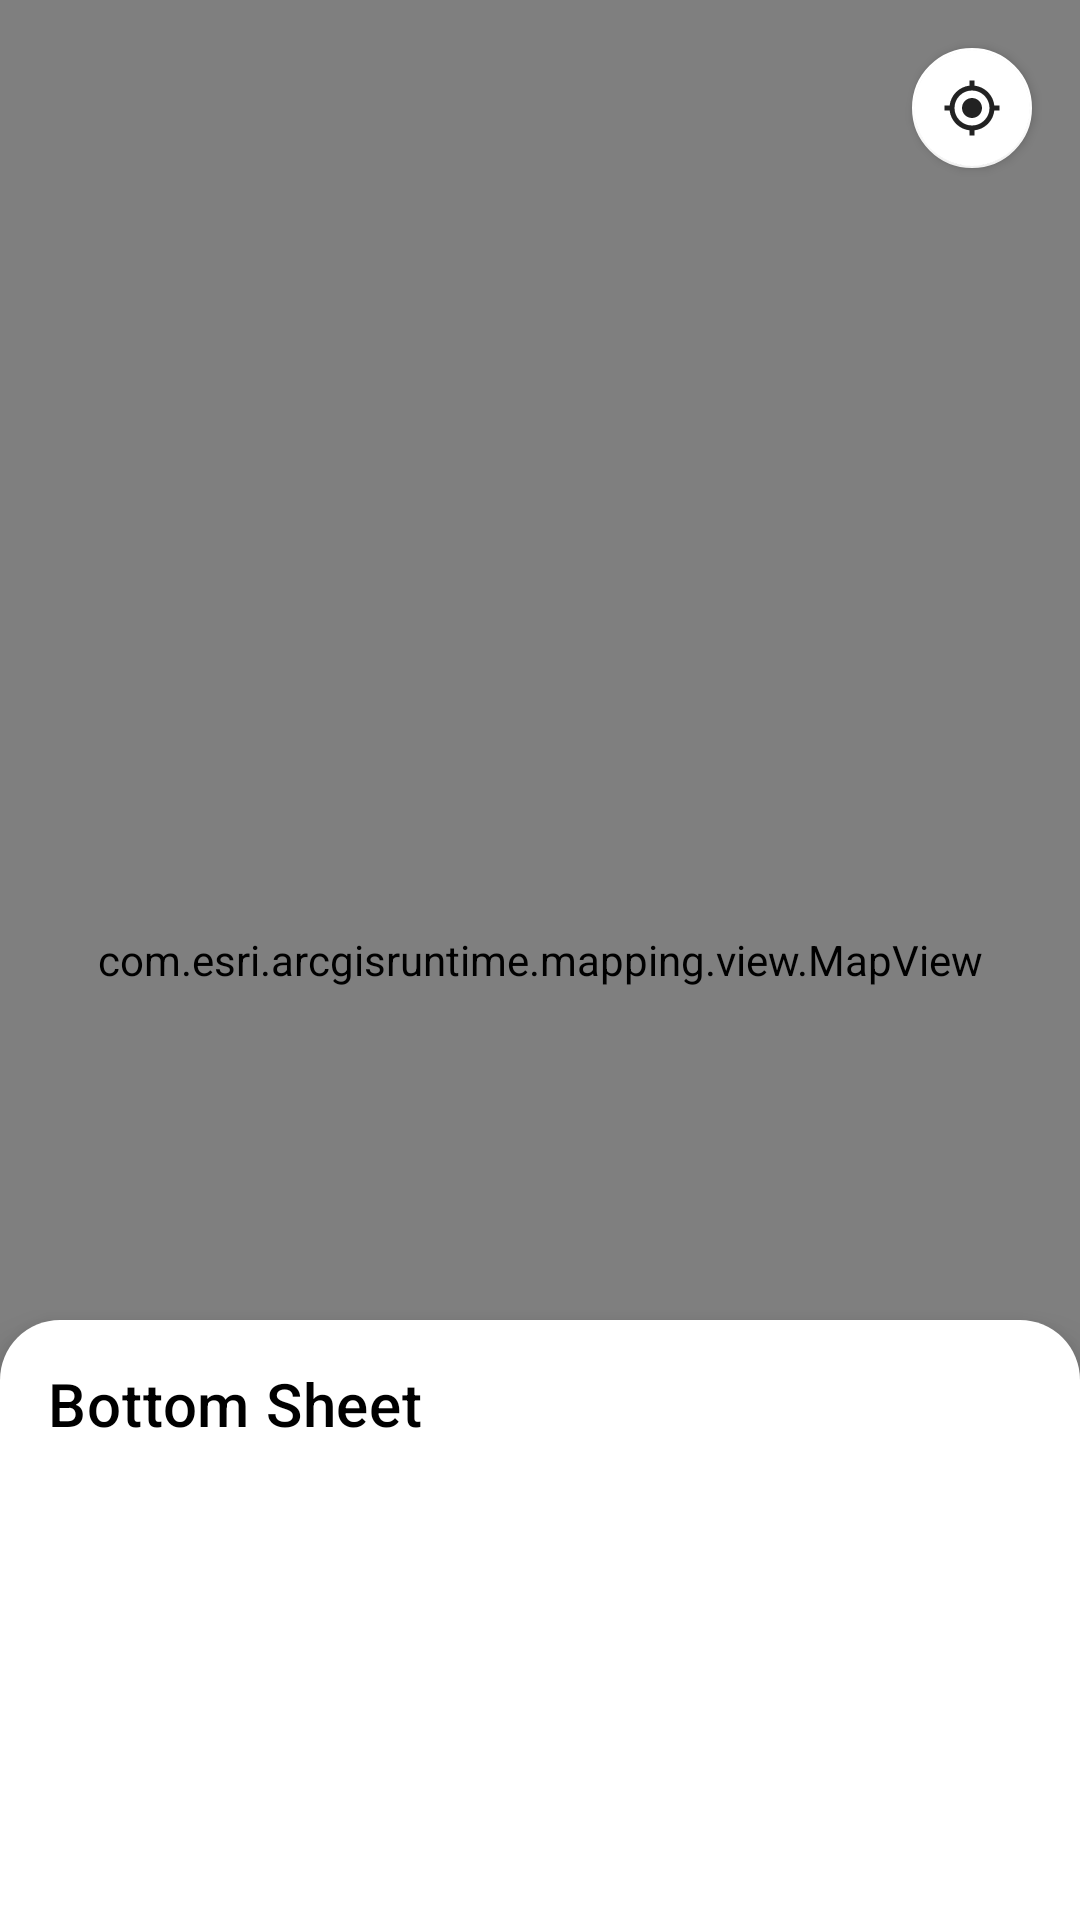

Android layout source for this screen:
<!-- AndroidManifest.xml: application theme AppTheme -->
<!-- res/layout/activity_main.xml -->
<?xml version="1.0" encoding="utf-8"?>
<androidx.coordinatorlayout.widget.CoordinatorLayout xmlns:android="http://schemas.android.com/apk/res/android"
    xmlns:app="http://schemas.android.com/apk/res-auto"
    xmlns:tools="http://schemas.android.com/tools"
    android:layout_width="match_parent"
    android:layout_height="match_parent"
    tools:context=".MainActivity">

    <com.esri.arcgisruntime.mapping.view.MapView
        android:id="@+id/mapView"
        android:layout_width="match_parent"
        android:layout_height="match_parent"
        android:background="@android:color/transparent" />


    <FrameLayout
        android:id="@+id/standardBottomSheet"
        android:layout_width="match_parent"
        android:layout_height="match_parent"
        android:clickable="true"
        style="?attr/bottomSheetStyle"
        app:shapeAppearanceOverlay="@style/ShapeAppearanceOverlay.DifferentCornerSize.BottomSheet"
        app:layout_behavior="com.google.android.material.bottomsheet.BottomSheetBehavior">

        <View
            android:id="@+id/slideView"
            android:layout_width="match_parent"
            android:layout_height="match_parent"
            android:layout_margin="16dp" />

        <TextView
            android:id="@+id/textView"
            android:layout_width="match_parent"
            android:layout_height="56dp"
            android:gravity="center_vertical"
            android:paddingStart="16dp"
            android:paddingEnd="16dp"
            android:text="Bottom Sheet"
            android:textAppearance="@style/TextAppearance.MaterialComponents.Headline6"
            android:textColor="@color/color_on_surface" />

    </FrameLayout>

    <com.google.android.material.floatingactionbutton.FloatingActionButton
        android:id="@+id/gps_button"
        style="@style/Widget.MaterialComponents.FloatingActionButton"
        android:layout_width="wrap_content"
        android:layout_height="wrap_content"
        android:layout_gravity="top|end"
        android:layout_margin="16dp"
        app:tint="@color/color_on_surface"
        app:backgroundTint="@color/color_surface"
        app:elevation="2dp"
        app:fabSize="mini"
        app:maxImageSize="20dp"
        app:srcCompat="@drawable/ic_my_location" />

    <com.google.android.material.floatingactionbutton.ExtendedFloatingActionButton
        android:id="@+id/standardBottomSheetButton"
        android:layout_width="wrap_content"
        android:layout_height="wrap_content"
        android:layout_margin="24dp"
        android:text="Show Bottom Sheet"
        app:elevation="2dp"
        app:icon="@drawable/ic_arrow_up"
        app:layout_anchor="@id/mapView"
        app:layout_anchorGravity="bottom|center" />


</androidx.coordinatorlayout.widget.CoordinatorLayout>
<!-- res/layout/bottom_sheet.xml (included above) -->
<?xml version="1.0" encoding="utf-8"?>
<FrameLayout xmlns:android="http://schemas.android.com/apk/res/android"
    xmlns:app="http://schemas.android.com/apk/res-auto"
    android:layout_width="match_parent"
    android:layout_height="match_parent">
    




















</FrameLayout>
<!-- resources referenced by this layout -->
<resources>
  <color name="color_on_surface">#000000</color>
  <color name="color_surface">#FFFFFF</color>
  <!-- drawable ic_my_location (drawable) -->
  <vector android:alpha="0.87" android:height="24dp"
      android:viewportHeight="24.0" android:viewportWidth="24.0"
      android:width="24dp" xmlns:android="http://schemas.android.com/apk/res/android">
      <path android:fillColor="#FF000000" android:pathData="M12,8c-2.21,0 -4,1.79 -4,4s1.79,4 4,4 4,-1.79 4,-4 -1.79,-4 -4,-4zM20.94,11c-0.46,-4.17 -3.77,-7.48 -7.94,-7.94L13,1h-2v2.06C6.83,3.52 3.52,6.83 3.06,11L1,11v2h2.06c0.46,4.17 3.77,7.48 7.94,7.94L11,23h2v-2.06c4.17,-0.46 7.48,-3.77 7.94,-7.94L23,13v-2h-2.06zM12,19c-3.87,0 -7,-3.13 -7,-7s3.13,-7 7,-7 7,3.13 7,7 -3.13,7 -7,7z"/>
  </vector>
  <style name="ShapeAppearanceOverlay.DifferentCornerSize.BottomSheet" parent="">
          <item name="cornerSizeBottomLeft">0dp</item>
          <item name="cornerSizeBottomRight">0dp</item>
      </style>
  <color name="color_primary">#CCFFFFFF</color>
  <color name="color_primary_variant">@android:color/transparent</color>
  <color name="color_on_primary">#FFFFFF</color>
  <color name="color_secondary">#2962FF</color>
  <color name="color_secondary_variant">#0039CB</color>
  <color name="color_on_secondary">#FFFFFF</color>
  <color name="color_error">#F44336</color>
  <color name="color_on_error">#FFFFFF</color>
  <color name="color_background">#FAFAFA</color>
  <color name="color_on_background">#000000</color>
  <style name="AppShapeAppearance.SmallComponent" parent="ShapeAppearance.MaterialComponents.SmallComponent">
          <item name="cornerFamily">rounded</item>
          <item name="cornerSize">8dp</item>
      </style>
  <style name="AppShapeAppearance.MediumComponent" parent="ShapeAppearance.MaterialComponents.MediumComponent">
          <item name="cornerFamily">rounded</item>
          <item name="cornerSize">8dp</item>
      </style>
  <style name="AppShapeAppearance.LargeComponent" parent="ShapeAppearance.MaterialComponents.LargeComponent">
          <item name="cornerFamily">rounded</item>
          <item name="cornerSize">20dp</item>
      </style>
  <style name="AppStandardBottomSheet" parent="Theme.MaterialComponents.DayNight">
          <item name="shapeAppearance">?attr/shapeAppearanceLargeComponent</item>
          <item name="backgroundTint">@color/color_surface</item>
          <item name="android:elevation">8dp</item>
          <item name="behavior_hideable">true</item>
          <item name="behavior_skipCollapsed">false</item>
          <item name="behavior_peekHeight">200dp</item>
          <item name="behavior_fitToContents">false</item>
          <item name="behavior_halfExpandedRatio">0.5</item>
          <item name="behavior_expandedOffset">0</item>
      </style>
</resources>
